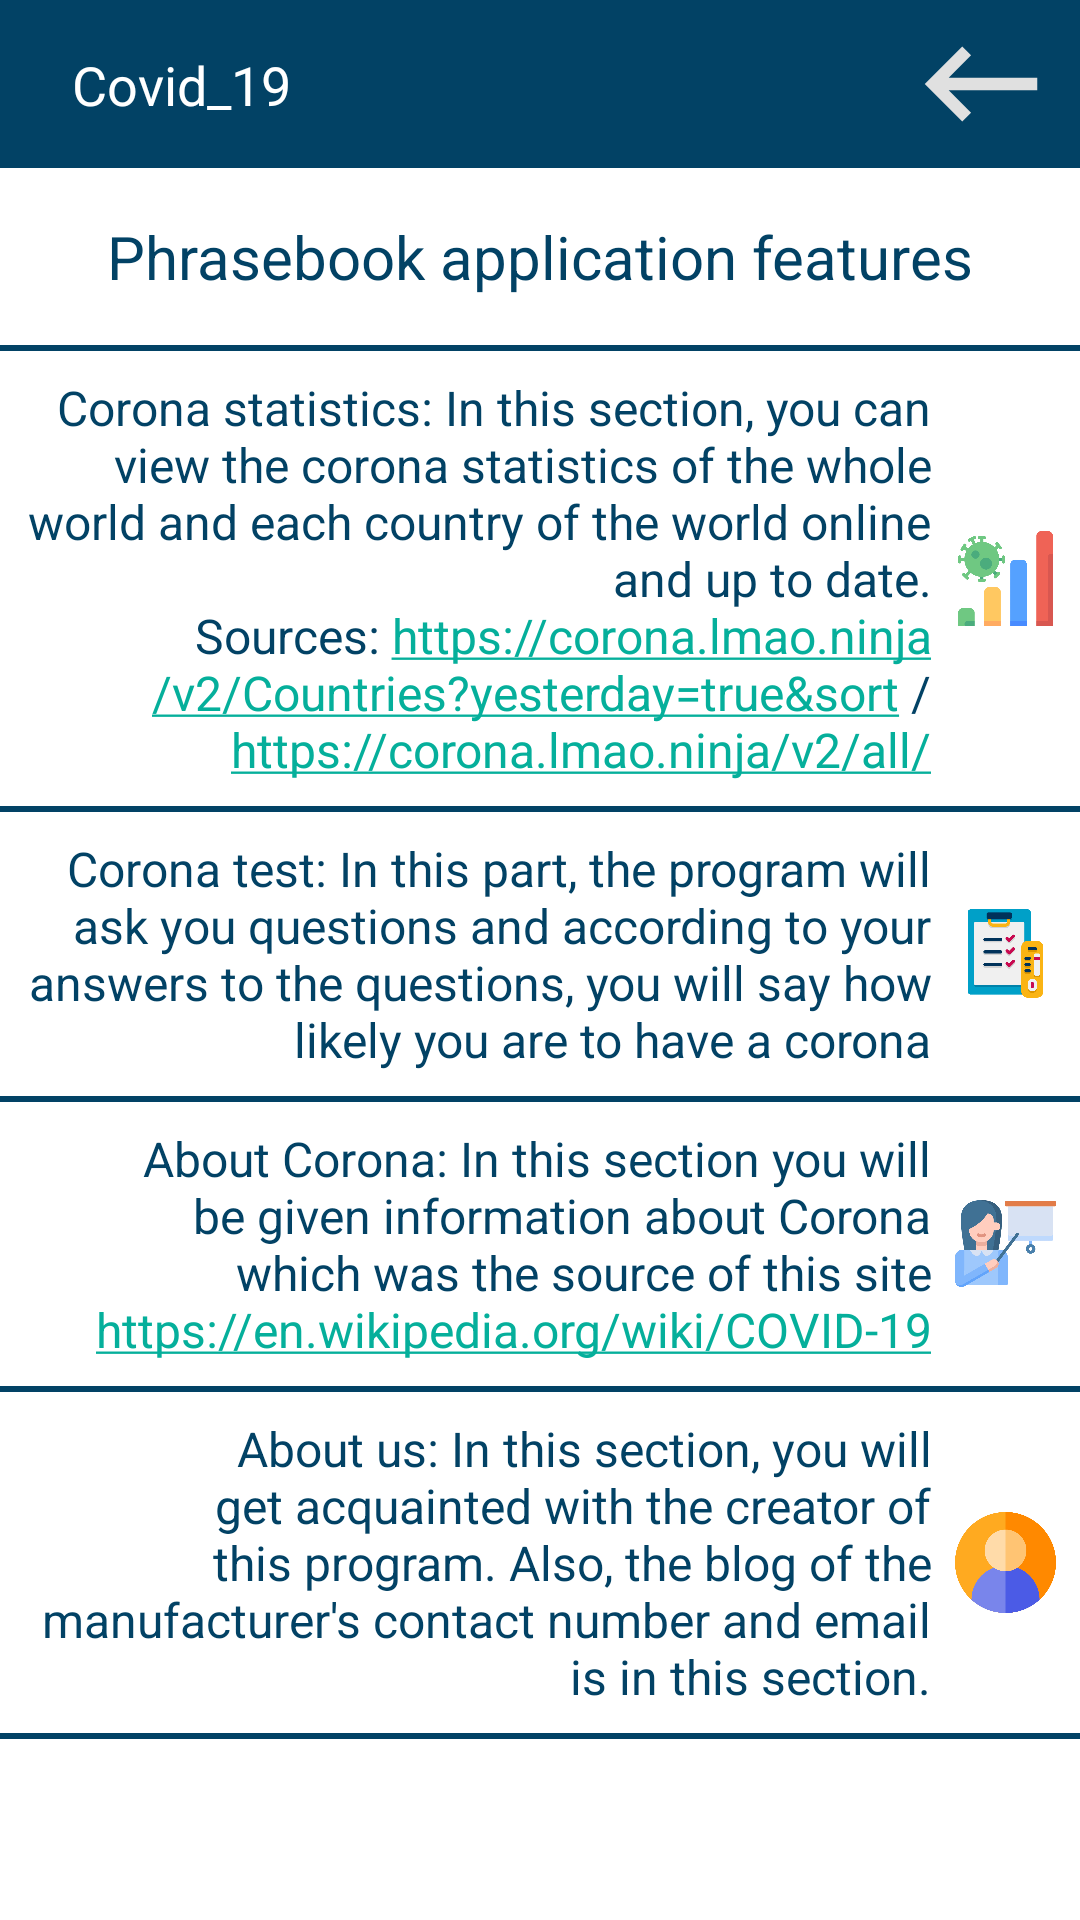

Reconstruct the res/layout file that produces this screen, plus the resources it refers to.
<!-- AndroidManifest.xml: application theme Theme.Covid_19 -->
<!-- res/layout/activity_help2.xml -->
<?xml version="1.0" encoding="utf-8"?>
<LinearLayout xmlns:android="http://schemas.android.com/apk/res/android"
    xmlns:tools="http://schemas.android.com/tools"
    android:layout_width="match_parent"
    android:layout_height="match_parent"
    xmlns:app="http://schemas.android.com/apk/res-auto"
    android:background="@color/white"
    android:gravity="center|top"
    android:orientation="vertical"
    tools:context=".HelpActivity2">

    <androidx.appcompat.widget.Toolbar
        android:id="@+id/toll_bar_help"
        android:layout_width="match_parent"
        android:layout_height="?android:actionBarSize"
        android:background="@color/colorPrimary"
        app:layout_constraintTop_toTopOf="parent"
        app:layout_constraintLeft_toLeftOf="parent"
        app:layout_constraintRight_toRightOf="parent">

        <androidx.constraintlayout.widget.ConstraintLayout
            android:layout_width="match_parent"
            android:layout_height="match_parent">

            <TextView
                android:layout_width="wrap_content"
                android:layout_height="wrap_content"
                android:text="@string/app_name"
                android:textSize="18sp"
                android:textColor="@color/white"
                android:layout_marginLeft="8dp"
                app:layout_constraintBottom_toBottomOf="parent"
                app:layout_constraintLeft_toLeftOf="parent"
                app:layout_constraintTop_toTopOf="parent" />

            <ImageView
                android:id="@+id/btn_back_help"
                android:layout_width="50dp"
                android:layout_height="50dp"
                android:src="@drawable/ic_baseline_keyboard_backspace_24"
                android:layout_marginRight="8dp"
                app:layout_constraintTop_toTopOf="parent"
                app:layout_constraintBottom_toBottomOf="parent"
                app:layout_constraintRight_toRightOf="parent"/>
        </androidx.constraintlayout.widget.ConstraintLayout>

    </androidx.appcompat.widget.Toolbar>


    <TextView
        android:layout_width="wrap_content"
        android:layout_height="wrap_content"
        android:text="@string/abart"
        android:layout_marginTop="16dp"
        android:layout_marginBottom="16dp"
        android:textSize="20sp"
        android:textColor="@color/colorPrimary"/>

    <View
        android:layout_width="match_parent"
        android:layout_height="2dp"
        android:background="@color/colorPrimary"/>

    <LinearLayout
        android:layout_width="match_parent"
        android:layout_height="wrap_content"
        android:padding="8dp"
        android:gravity="right|center"
        android:orientation="horizontal">

        <TextView
            android:layout_width="0dp"
            android:layout_height="wrap_content"
            android:layout_weight="9"
            android:autoLink="web"
            android:gravity="right"
            android:text="@string/about_amar_covid"
            android:textColor="@color/colorPrimary"
            android:textSize="16sp" />

        <ImageView
            android:layout_marginLeft="8dp"
            android:layout_width="0dp"
            android:layout_height="45dp"
            android:layout_weight="1"
            android:src="@drawable/statistic"/>

    </LinearLayout>

    <View
        android:layout_width="match_parent"
        android:layout_height="2dp"
        android:background="@color/colorPrimary"/>

    <LinearLayout
        android:layout_width="match_parent"
        android:layout_height="wrap_content"
        android:padding="8dp"
        android:gravity="right|center"
        android:orientation="horizontal">

        <TextView
            android:layout_width="0dp"
            android:layout_height="wrap_content"
            android:layout_weight="9"
            android:gravity="right"
            android:text="@string/abot_test_covid"
            android:textColor="@color/colorPrimary"
            android:textSize="16sp" />

        <ImageView
            android:layout_marginLeft="8dp"
            android:layout_width="0dp"
            android:layout_height="45dp"
            android:layout_weight="1"
            android:src="@drawable/testing"/>

    </LinearLayout>

    <View
        android:layout_width="match_parent"
        android:layout_height="2dp"
        android:background="@color/colorPrimary"/>

    <LinearLayout
        android:layout_width="match_parent"
        android:layout_height="wrap_content"
        android:padding="8dp"
        android:gravity="right|center"
        android:orientation="horizontal">

        <TextView
            android:layout_width="0dp"
            android:layout_height="wrap_content"
            android:layout_weight="9"
            android:gravity="right"
            android:text="@string/about_abut_covid"
            android:textColor="@color/colorPrimary"
            android:textSize="16sp"
            android:autoLink="web"/>

        <ImageView
            android:layout_marginLeft="8dp"
            android:layout_width="0dp"
            android:layout_height="45dp"
            android:layout_weight="1"
            android:src="@drawable/aboutcovid"/>

    </LinearLayout>

    <View
        android:layout_width="match_parent"
        android:layout_height="2dp"
        android:background="@color/colorPrimary"/>

    <LinearLayout
        android:layout_width="match_parent"
        android:layout_height="wrap_content"
        android:padding="8dp"
        android:gravity="right|center"
        android:orientation="horizontal">

        <TextView
            android:layout_width="0dp"
            android:layout_height="wrap_content"
            android:layout_weight="9"
            android:gravity="right"
            android:text="@string/about_about_me"
            android:textColor="@color/colorPrimary"
            android:textSize="16sp" />

        <ImageView
            android:layout_marginLeft="8dp"
            android:layout_width="0dp"
            android:layout_height="45dp"
            android:layout_weight="1"
            android:src="@drawable/user"/>

    </LinearLayout>
    <View
        android:layout_width="match_parent"
        android:layout_height="2dp"
        android:background="@color/colorPrimary"/>

</LinearLayout>
<!-- resources referenced by this layout -->
<resources>
  <color name="colorPrimary">#024265</color>
  <color name="white">#FFFFFFFF</color>
  <!-- drawable aboutcovid: png bitmap (drawable, 5840 bytes) -->
  <!-- drawable ic_baseline_keyboard_backspace_24 (drawable) -->
  <vector android:autoMirrored="true" android:height="24dp"
      android:tint="#E0E0E0" android:viewportHeight="24"
      android:viewportWidth="24" android:width="24dp" xmlns:android="http://schemas.android.com/apk/res/android">
      <path android:fillColor="@android:color/white" android:pathData="M21,11H6.83l3.58,-3.59L9,6l-6,6 6,6 1.41,-1.41L6.83,13H21z"/>
  </vector>
  <!-- drawable statistic: png bitmap (drawable, 5051 bytes) -->
  <!-- drawable testing: png bitmap (drawable, 4530 bytes) -->
  <!-- drawable user: png bitmap (drawable, 5677 bytes) -->
  <string name="abart" translatable="false">Phrasebook application features</string>
  <string name="abot_test_covid" translatable="false">Corona test: In this part, the program will ask you questions and according to your answers to the questions, you will say how likely you are to have a corona</string>
  <string name="about_about_me" translatable="false">About us: In this section, you will get acquainted with the creator of this program. Also, the blog of the manufacturer\'s contact number and email is in this section.</string>
  <string name="about_abut_covid" translatable="false">About Corona: In this section you will be given information about Corona which was the source of this site https://en.wikipedia.org/wiki/COVID-19</string>
  <string name="about_amar_covid">Corona statistics: In this section, you can view the corona statistics of the whole world and each country of the world online and up to date.\nSources: https://corona.lmao.ninja/v2/Countries?yesterday=true&amp;sort / https://corona.lmao.ninja/v2/all/</string>
  <string name="app_name" translatable="false">Covid_19</string>
  <style name="Theme.Covid_19" parent="Theme.MaterialComponents.DayNight.DarkActionBar">
          
          <item name="colorPrimary">@color/colorPrimary</item>
          <item name="colorPrimaryVariant">@color/colorPrimaryDark</item>
          <item name="colorOnPrimary">@color/white</item>
          <item name="colorAccent">@color/colorAccent</item>
          
          <item name="colorSecondary">@color/teal_200</item>
          <item name="colorSecondaryVariant">@color/teal_700</item>
          <item name="colorOnSecondary">@color/black</item>
          
          <item name="android:statusBarColor" tools:targetApi="l">?attr/colorPrimaryVariant</item>
          
      </style>
  <color name="colorPrimaryDark">#024265</color>
  <color name="colorAccent">#05af9b</color>
  <color name="teal_200">#FF03DAC5</color>
  <color name="teal_700">#FF018786</color>
  <color name="black">#FF000000</color>
</resources>
